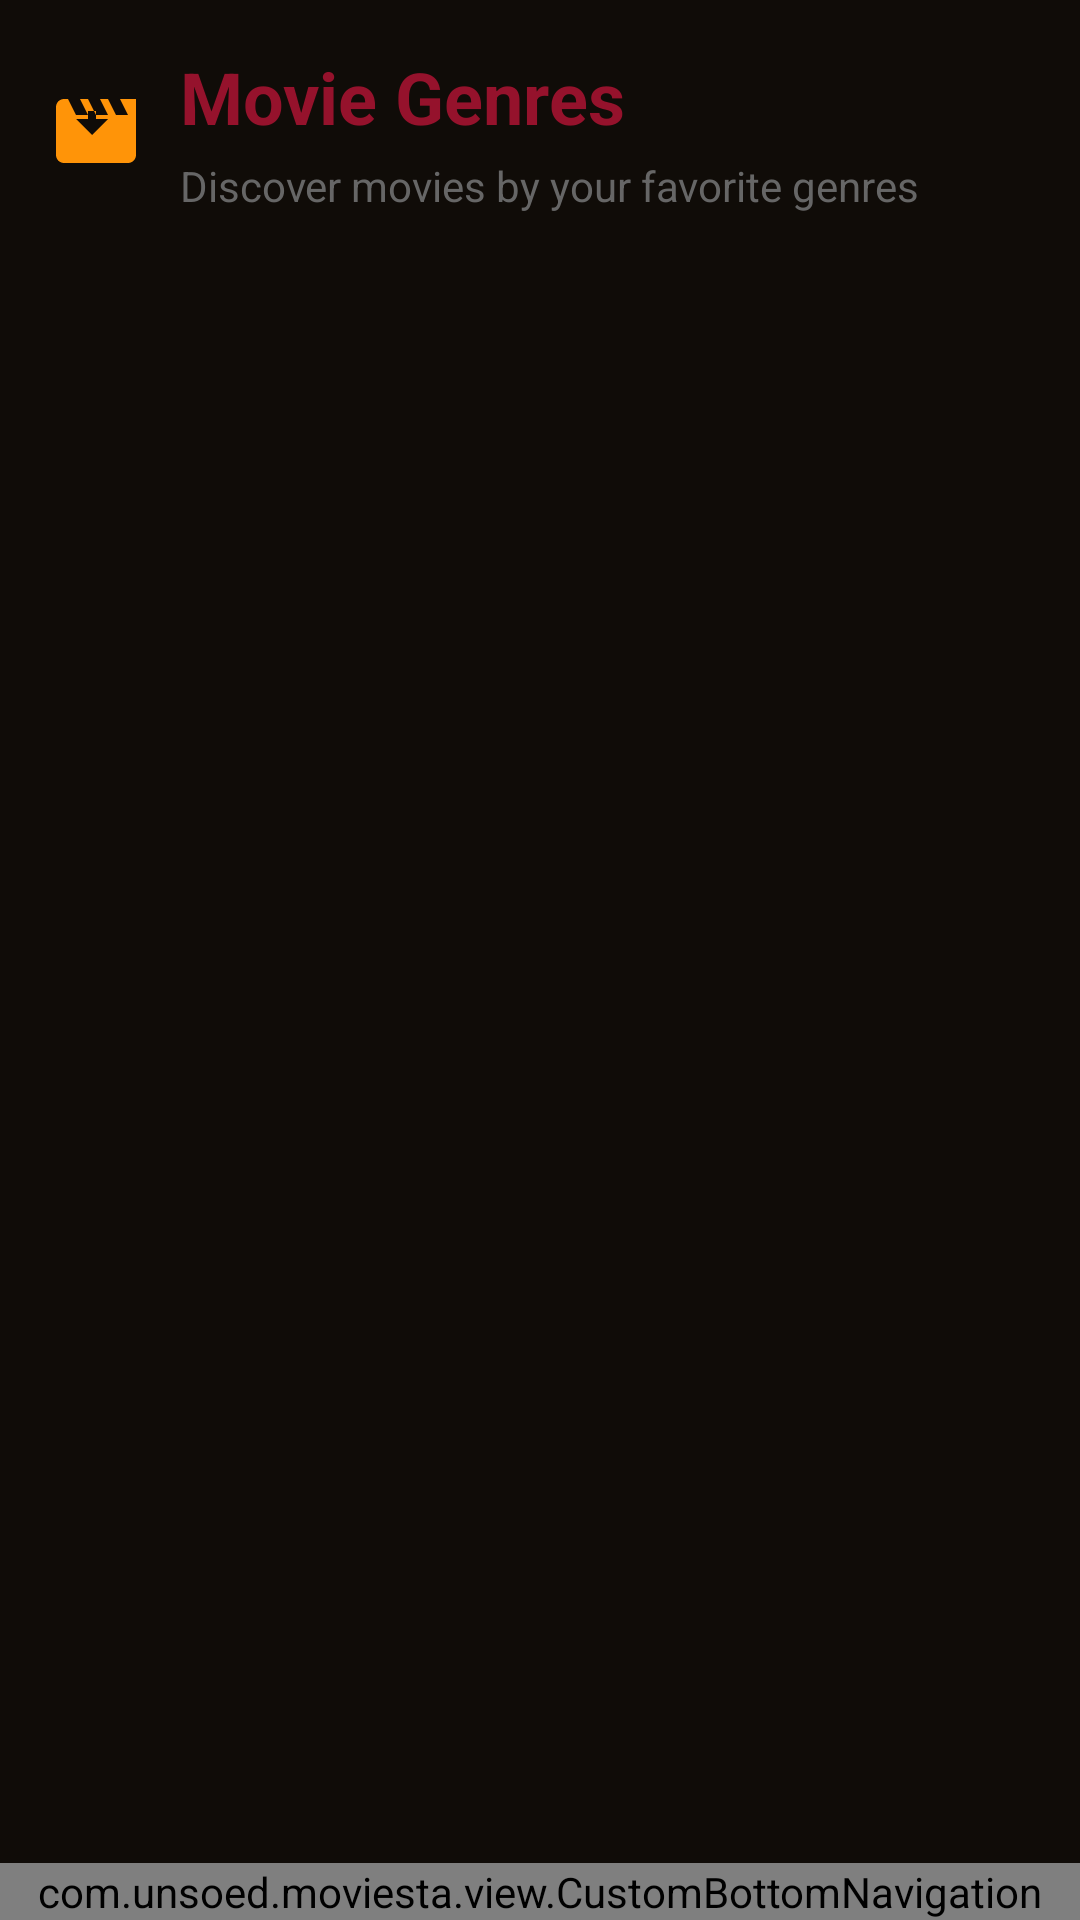

Here is an Android app screen rendered from its layout file. Give the layout XML and the strings, colors and styles it references.
<!-- AndroidManifest.xml: activity theme AppTheme.NoActionBar -->
<!-- res/layout/activity_genre.xml -->
<?xml version="1.0" encoding="utf-8"?>
<androidx.coordinatorlayout.widget.CoordinatorLayout xmlns:android="http://schemas.android.com/apk/res/android"
    xmlns:app="http://schemas.android.com/apk/res-auto"
    xmlns:tools="http://schemas.android.com/tools"
    android:layout_width="match_parent"
    android:layout_height="match_parent"
    android:background="@color/background_primary"
    tools:context=".GenreActivity">

    


















    
    <androidx.core.widget.NestedScrollView
        android:layout_width="match_parent"
        android:layout_height="match_parent"
        android:paddingBottom="80dp"
        android:clipToPadding="false"
        app:layout_behavior="@string/appbar_scrolling_view_behavior">

        <LinearLayout
            android:layout_width="match_parent"
            android:layout_height="wrap_content"
            android:orientation="vertical"
            android:padding="16dp">

            
            <LinearLayout
                android:layout_width="match_parent"
                android:layout_height="wrap_content"
                android:orientation="horizontal"
                android:gravity="center_vertical"
                android:layout_marginBottom="24dp">

                <ImageView
                    android:layout_width="32dp"
                    android:layout_height="32dp"
                    android:src="@drawable/ic_movie"
                    android:tint="@color/accent_primary"
                    android:layout_marginEnd="12dp" />

                <LinearLayout
                    android:layout_width="0dp"
                    android:layout_height="wrap_content"
                    android:layout_weight="1"
                    android:orientation="vertical">

                    <TextView
                        android:layout_width="wrap_content"
                        android:layout_height="wrap_content"
                        android:text="Movie Genres"
                        android:textSize="24sp"
                        android:textStyle="bold"
                        android:textColor="@color/primary" />

                    <TextView
                        android:layout_width="wrap_content"
                        android:layout_height="wrap_content"
                        android:text="Discover movies by your favorite genres"
                        android:textSize="14sp"
                        android:textColor="@color/text_secondary"
                        android:layout_marginTop="4dp" />

                </LinearLayout>

            </LinearLayout>

            
            <androidx.recyclerview.widget.RecyclerView
                android:id="@+id/recyclerViewGenres"
                android:layout_width="match_parent"
                android:layout_height="wrap_content"
                android:nestedScrollingEnabled="false"
                tools:listitem="@layout/item_genre" />

        </LinearLayout>

    </androidx.core.widget.NestedScrollView>

    
    <com.unsoed.moviesta.view.CustomBottomNavigation
        android:id="@+id/bottom_navigation"
        android:layout_width="match_parent"
        android:layout_height="wrap_content"
        android:layout_gravity="bottom" />

</androidx.coordinatorlayout.widget.CoordinatorLayout>
<!-- res/layout/item_genre.xml (included above) -->
<?xml version="1.0" encoding="utf-8"?>
<com.google.android.material.card.MaterialCardView xmlns:android="http://schemas.android.com/apk/res/android"
    xmlns:app="http://schemas.android.com/apk/res-auto"
    android:layout_width="match_parent"
    android:layout_height="120dp"
    android:layout_margin="8dp"
    app:cardCornerRadius="20dp"
    app:cardElevation="8dp"
    app:cardBackgroundColor="@color/genre_action"
    app:strokeWidth="2dp"
    app:strokeColor="@color/on_primary">

    
    <LinearLayout
        android:layout_width="match_parent"
        android:layout_height="match_parent"
        android:background="@drawable/genre_card_gradient"
        android:gravity="center"
        android:orientation="vertical"
        android:padding="20dp">

        <TextView
            android:id="@+id/textGenreName"
            android:layout_width="wrap_content"
            android:layout_height="wrap_content"
            android:text="Action"
            android:textColor="@color/on_primary"
            android:textSize="18sp"
            android:textStyle="bold"
            android:fontFamily="sans-serif-medium"
            android:gravity="center"
            android:shadowColor="#66000000"
            android:shadowDx="1"
            android:shadowDy="1"
            android:shadowRadius="3" />

        
        <View
            android:layout_width="24dp"
            android:layout_height="2dp"
            android:background="@color/on_primary"
            android:layout_marginTop="8dp"
            android:alpha="0.7" />

    </LinearLayout>

</com.google.android.material.card.MaterialCardView>
<!-- resources referenced by this layout -->
<resources>
  <color name="accent_primary">@color/secondary</color>
  <color name="background_primary">@color/background</color>
  <color name="genre_action">@color/tertiary</color>
  <color name="on_primary">#FFFFFF</color>
  <color name="primary">#95122C</color>
  <color name="text_secondary">#666666</color>
  <color name="white">#FFFFFFFF</color>
  <!-- drawable genre_card_gradient (drawable) -->
  <?xml version="1.0" encoding="utf-8"?>
  <shape xmlns:android="http://schemas.android.com/apk/res/android">
      <gradient
          android:startColor="#00000000"
          android:centerColor="#22000000"
          android:endColor="#44000000"
          android:angle="135" />
      <corners android:radius="20dp" />
  </shape>
  <!-- drawable ic_movie (drawable) -->
  <?xml version="1.0" encoding="utf-8"?>
  <vector xmlns:android="http://schemas.android.com/apk/res/android"
      android:width="24dp"
      android:height="24dp"
      android:viewportWidth="24"
      android:viewportHeight="24">
      <path
          android:fillColor="@android:color/black"
          android:pathData="M18,4l2,4h-3l-2,-4h-2l2,4h-3l-2,-4H8l2,4H7L5,4H4C2.9,4 2,4.9 2,6v12c0,1.1 0.9,2 2,2h16c1.1,0 2,-0.9 2,-2V4H18zM11,13l-4,-4h3V7h2v2h3L11,13z"/>
  </vector>
  <style name="AppTheme.NoActionBar" parent="AppTheme">
          <item name="windowActionBar">false</item>
          <item name="windowNoTitle">true</item>
          
          <item name="android:windowContentTransitions">true</item>
          <item name="android:windowAllowEnterTransitionOverlap">true</item>
          <item name="android:windowAllowReturnTransitionOverlap">true</item>
          <item name="android:windowSharedElementEnterTransition">@android:transition/move</item>
          <item name="android:windowSharedElementExitTransition">@android:transition/move</item>
          
          <item name="android:windowLightStatusBar">false</item>
      </style>
  <color name="secondary">#FF9408</color>
  <color name="background">#100C08</color>
  <color name="tertiary">#CA3F16</color>
  <style name="AppTheme" parent="Theme.Material3.Light.NoActionBar">
          <item name="colorPrimary">@color/primary</item>
          <item name="colorOnPrimary">@color/on_primary</item>
          <item name="colorSecondary">@color/secondary</item>
          <item name="colorTertiary">@color/tertiary</item>
          <item name="colorSurface">@color/surface</item>
          <item name="colorOnSurface">@color/on_surface</item>
          <item name="android:colorBackground">@color/background</item>
          <item name="colorOnBackground">@color/on_background</item>
          <item name="android:statusBarColor">@color/background</item>
          <item name="android:windowBackground">@color/background</item>
          <item name="android:navigationBarColor">@color/background</item>
          
          <item name="windowActionBar">false</item>
          <item name="windowNoTitle">true</item>
      </style>
  <color name="surface">#F3F4F5</color>
  <color name="on_surface">#100C08</color>
  <color name="on_background">#F3F4F5</color>
</resources>
